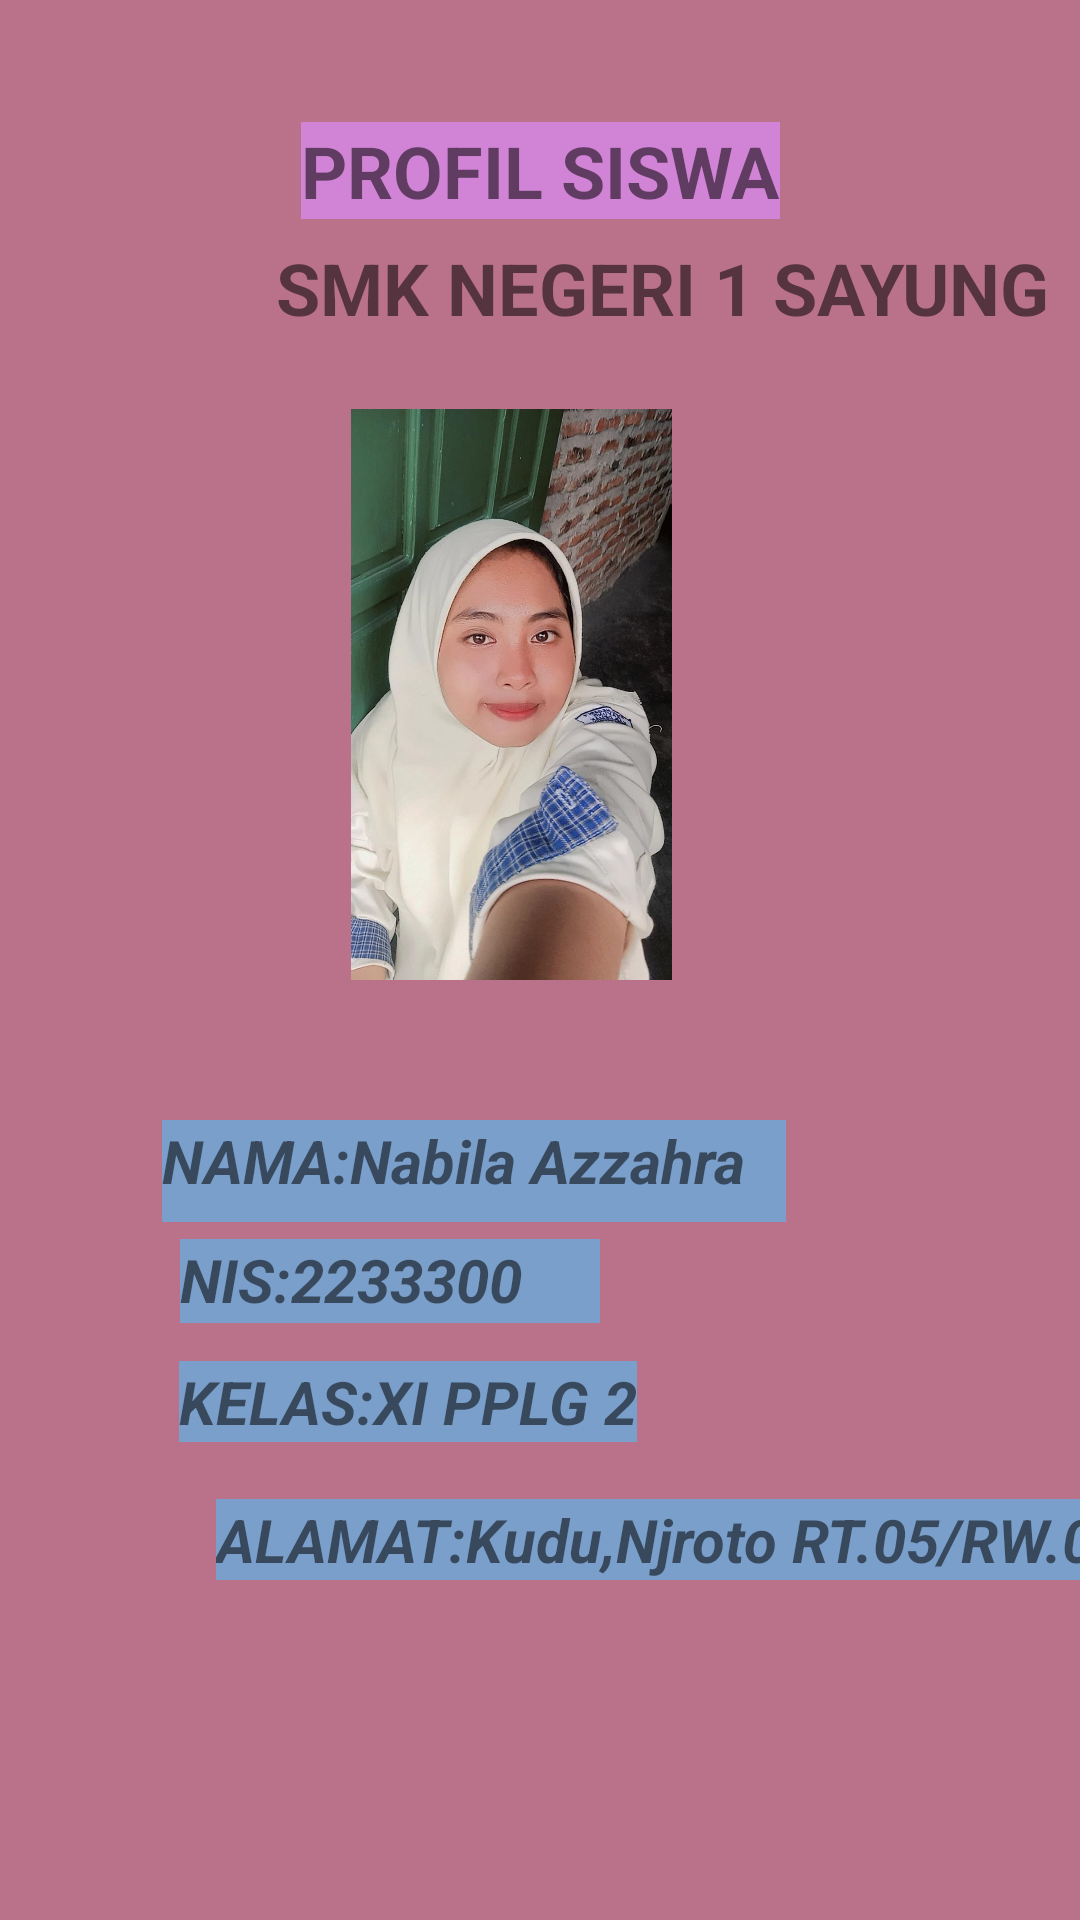

Produce the Android XML layout that renders to this screen, including the resource entries it uses.
<!-- AndroidManifest.xml: application theme Theme.Nabila_project1 -->
<!-- res/layout/activity_main.xml -->
<?xml version="1.0" encoding="utf-8"?>
<androidx.constraintlayout.widget.ConstraintLayout xmlns:android="http://schemas.android.com/apk/res/android"
    xmlns:app="http://schemas.android.com/apk/res-auto"
    xmlns:tools="http://schemas.android.com/tools"
    android:layout_width="match_parent"
    android:layout_height="match_parent"
    android:background="#BA728B"
    tools:context=".MainActivity">

    <TextView
        android:id="@+id/textView11"
        android:layout_width="wrap_content"
        android:layout_height="wrap_content"
        android:background="#EBD386DC"
        android:text="PROFIL SISWA"
        android:textSize="24sp"
        android:textStyle="bold"
        app:layout_constraintBottom_toBottomOf="parent"
        app:layout_constraintEnd_toEndOf="parent"
        app:layout_constraintStart_toStartOf="parent"
        app:layout_constraintTop_toTopOf="parent"
        app:layout_constraintVertical_bias="0.067" />

    <TextView
        android:id="@+id/textView"
        android:layout_width="wrap_content"
        android:layout_height="wrap_content"
        android:layout_marginStart="92dp"
        android:text="SMK NEGERI 1 SAYUNG"
        android:textAlignment="center"
        android:textSize="24sp"
        android:textStyle="bold"
        app:layout_constraintBottom_toBottomOf="parent"
        app:layout_constraintStart_toStartOf="parent"
        app:layout_constraintTop_toTopOf="parent"
        app:layout_constraintVertical_bias="0.131" />

    <TextView
        android:id="@+id/textView2"
        android:layout_width="208dp"
        android:layout_height="34dp"
        android:background="#7A9FCA"
        android:text="NAMA:Nabila Azzahra"
        android:textSize="20sp"
        android:textStyle="bold|italic"
        app:layout_constraintBottom_toBottomOf="parent"
        app:layout_constraintEnd_toEndOf="parent"
        app:layout_constraintHorizontal_bias="0.355"
        app:layout_constraintStart_toStartOf="parent"
        app:layout_constraintTop_toTopOf="parent"
        app:layout_constraintVertical_bias="0.616" />

    <TextView
        android:id="@+id/textView3"
        android:layout_width="140dp"
        android:layout_height="28dp"
        android:background="#7A9FCA"
        android:text="NIS:2233300"
        android:textSize="20sp"
        android:textStyle="bold|italic"
        app:layout_constraintBottom_toBottomOf="parent"
        app:layout_constraintEnd_toEndOf="parent"
        app:layout_constraintHorizontal_bias="0.273"
        app:layout_constraintStart_toStartOf="parent"
        app:layout_constraintTop_toTopOf="parent"
        app:layout_constraintVertical_bias="0.675" />

    <TextView
        android:id="@+id/textView4"
        android:layout_width="wrap_content"
        android:layout_height="wrap_content"
        android:background="#7A9FCA"
        android:text="KELAS:XI PPLG 2"
        android:textSize="20sp"
        android:textStyle="bold|italic"
        app:layout_constraintBottom_toBottomOf="parent"
        app:layout_constraintEnd_toEndOf="parent"
        app:layout_constraintHorizontal_bias="0.287"
        app:layout_constraintStart_toStartOf="parent"
        app:layout_constraintTop_toTopOf="parent"
        app:layout_constraintVertical_bias="0.74" />

    <TextView
        android:id="@+id/textView5"
        android:layout_width="wrap_content"
        android:layout_height="wrap_content"
        android:layout_marginStart="72dp"
        android:background="#7A9FCA"
        android:text="ALAMAT:Kudu,Njroto RT.05/RW.07"
        android:textAlignment="center"
        android:textSize="20sp"
        android:textStyle="bold|italic"
        app:layout_constraintBottom_toBottomOf="parent"
        app:layout_constraintStart_toStartOf="parent"
        app:layout_constraintTop_toTopOf="parent"
        app:layout_constraintVertical_bias="0.815" />

    <ImageView
        android:id="@+id/imageView2"
        android:layout_width="107dp"
        android:layout_height="301dp"
        app:layout_constraintBottom_toBottomOf="parent"
        app:layout_constraintEnd_toEndOf="parent"
        app:layout_constraintHorizontal_bias="0.463"
        app:layout_constraintStart_toStartOf="parent"
        app:layout_constraintTop_toTopOf="parent"
        app:layout_constraintVertical_bias="0.239"
        app:srcCompat="@drawable/bilaprofilsiswa" />

</androidx.constraintlayout.widget.ConstraintLayout>
<!-- resources referenced by this layout -->
<resources>
  <!-- drawable bilaprofilsiswa: jpeg bitmap (drawable, 93820 bytes) -->
  <style name="Theme.Nabila_project1" parent="Theme.MaterialComponents.DayNight.DarkActionBar">
          
          <item name="colorPrimary">@color/purple_500</item>
          <item name="colorPrimaryVariant">@color/purple_700</item>
          <item name="colorOnPrimary">@color/white</item>
          
          <item name="colorSecondary">@color/teal_200</item>
          <item name="colorSecondaryVariant">@color/teal_700</item>
          <item name="colorOnSecondary">@color/black</item>
          
          <item name="android:statusBarColor">?attr/colorPrimaryVariant</item>
          
      </style>
  <!-- not gathered from this repository: default colours our renderer supplied (Android Studio template values) -->
  <color name="purple_500">#FF6200EE</color>
  <color name="purple_700">#FF3700B3</color>
  <color name="teal_200">#FF03DAC5</color>
  <color name="teal_700">#FF018786</color>
  <color name="black">#FF000000</color>
  <color name="white">#FFFFFFFF</color>
</resources>
